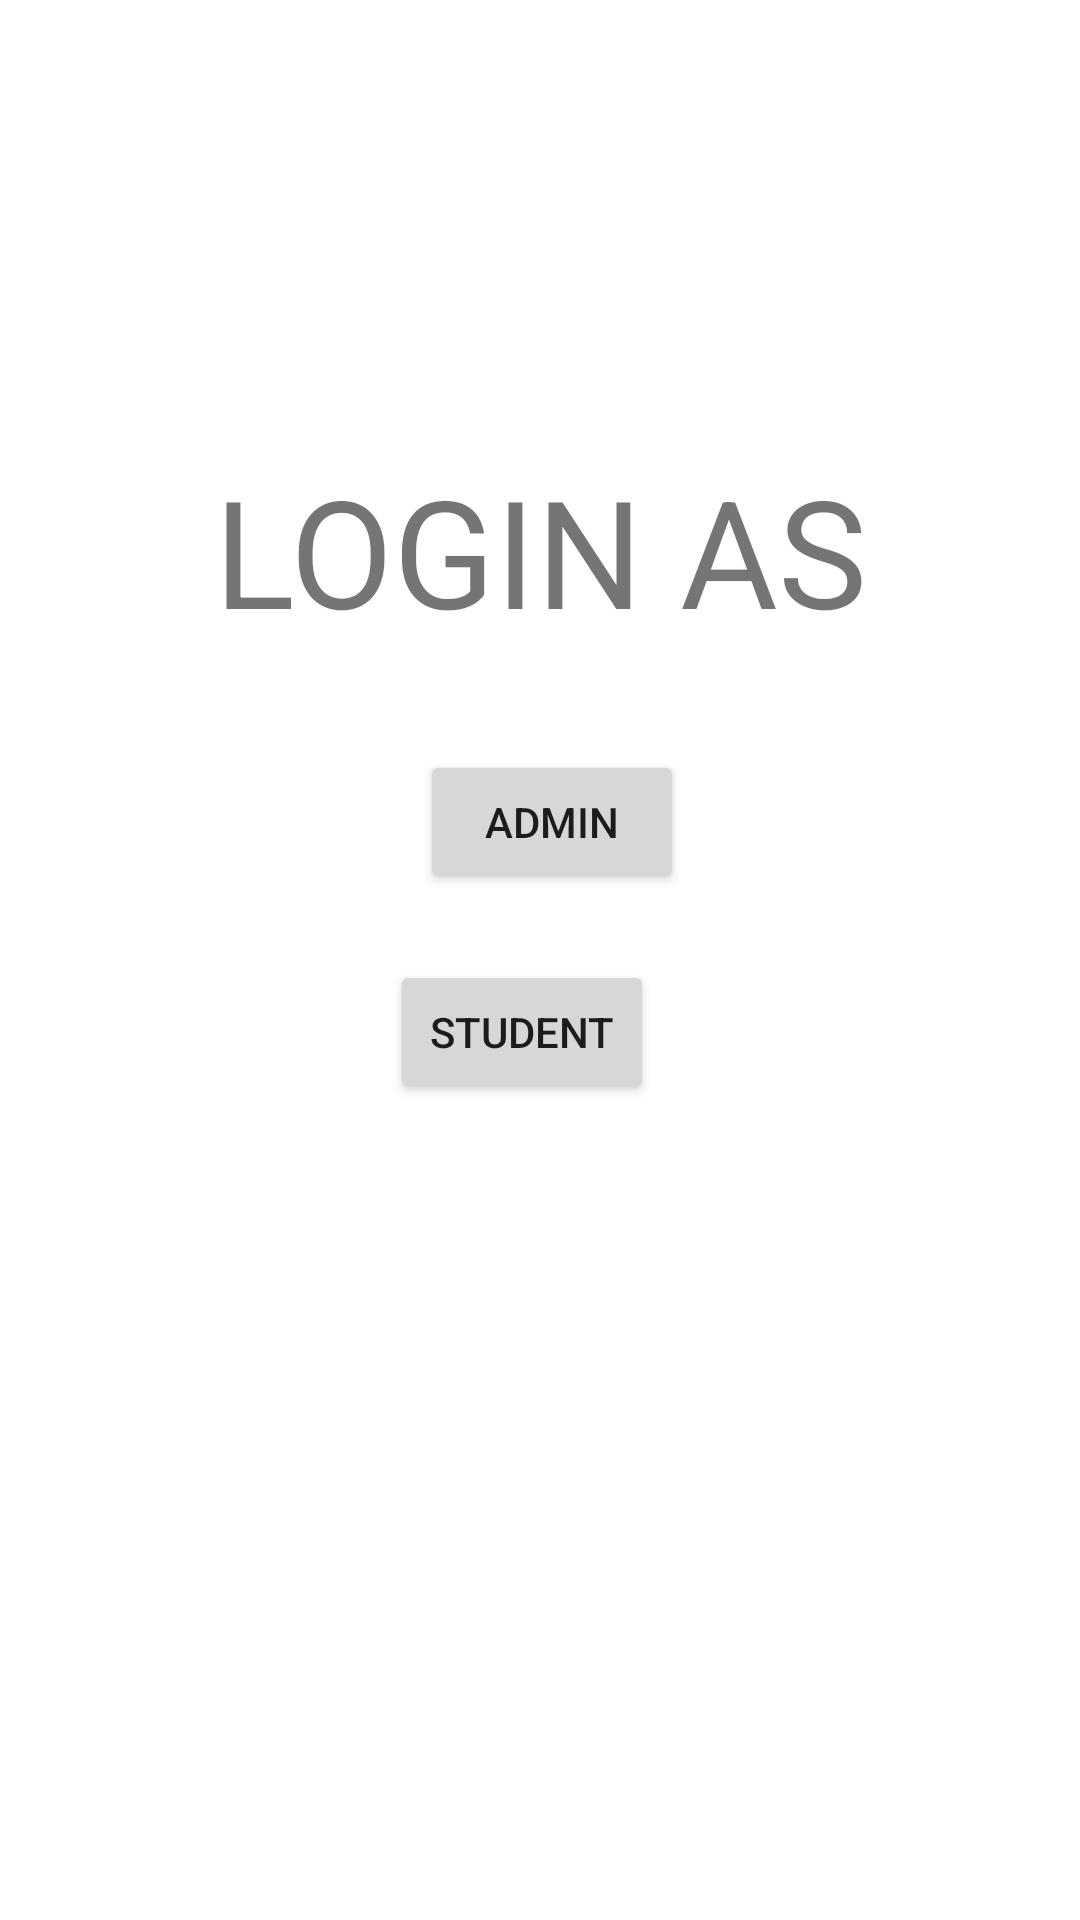

Write the Android layout XML for this screen, with the resource values it uses.
<!-- AndroidManifest.xml: application theme Theme.VUS -->
<!-- res/layout/activity_home_main.xml -->
<?xml version="1.0" encoding="utf-8"?>
<RelativeLayout xmlns:android="http://schemas.android.com/apk/res/android"
    xmlns:app="http://schemas.android.com/apk/res-auto"
    xmlns:tools="http://schemas.android.com/tools"
    android:layout_width="match_parent"
    android:layout_height="match_parent"
    android:background="@drawable/back"
    tools:context=".homeMain">

    <TextView
        android:layout_width="match_parent"
        android:layout_height="wrap_content"
        android:layout_marginTop="150dp"
        android:gravity="center"
        android:text="LOGIN AS"
        android:textSize="50dp" />


    <Button
        android:id="@+id/student"
        android:layout_width="wrap_content"
        android:layout_height="wrap_content"
        android:layout_marginTop="320dp"
        android:layout_marginLeft="130dp"
        android:gravity="center"
        android:text="Student" />

    <Button
        android:id="@+id/admin"
        android:layout_width="wrap_content"
        android:layout_height="wrap_content"
       android:layout_marginLeft="140dp"
        android:layout_marginTop="250dp"
        android:text="Admin"
         />

</RelativeLayout>
<!-- resources referenced by this layout -->
<resources>
  <style name="Theme.VUS" parent="Theme.MaterialComponents.DayNight.DarkActionBar">
          
          <item name="colorPrimary">@color/purple_500</item>
          <item name="colorPrimaryVariant">@color/purple_700</item>
          <item name="colorOnPrimary">@color/white</item>
          
          <item name="colorSecondary">@color/teal_200</item>
          <item name="colorSecondaryVariant">@color/teal_700</item>
          <item name="colorOnSecondary">@color/black</item>
          
          <item name="android:statusBarColor">?attr/colorPrimaryVariant</item>
          
      </style>
  <!-- not gathered from this repository: default colours our renderer supplied (Android Studio template values) -->
  <color name="purple_500">#FF6200EE</color>
  <color name="purple_700">#FF3700B3</color>
  <color name="teal_200">#FF03DAC5</color>
  <color name="teal_700">#FF018786</color>
  <color name="black">#FF000000</color>
  <color name="white">#FFFFFFFF</color>
</resources>
